Dataset: dataset (GitHub, socheadev/mite_research_project). Classes: alcohol, blood, graphic violence, sexual, traffic accident.

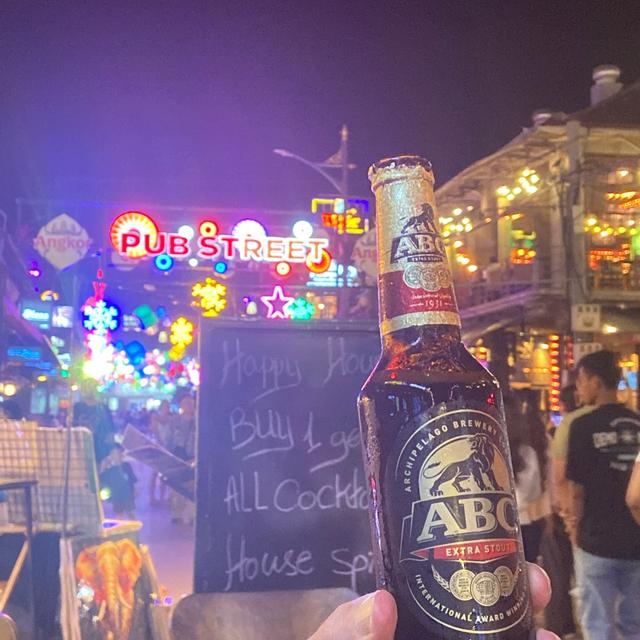
Label: alcohol

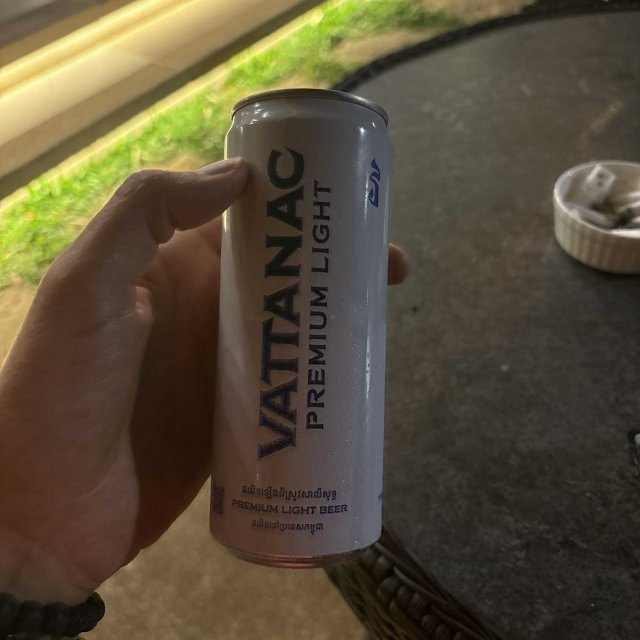
Label: alcohol

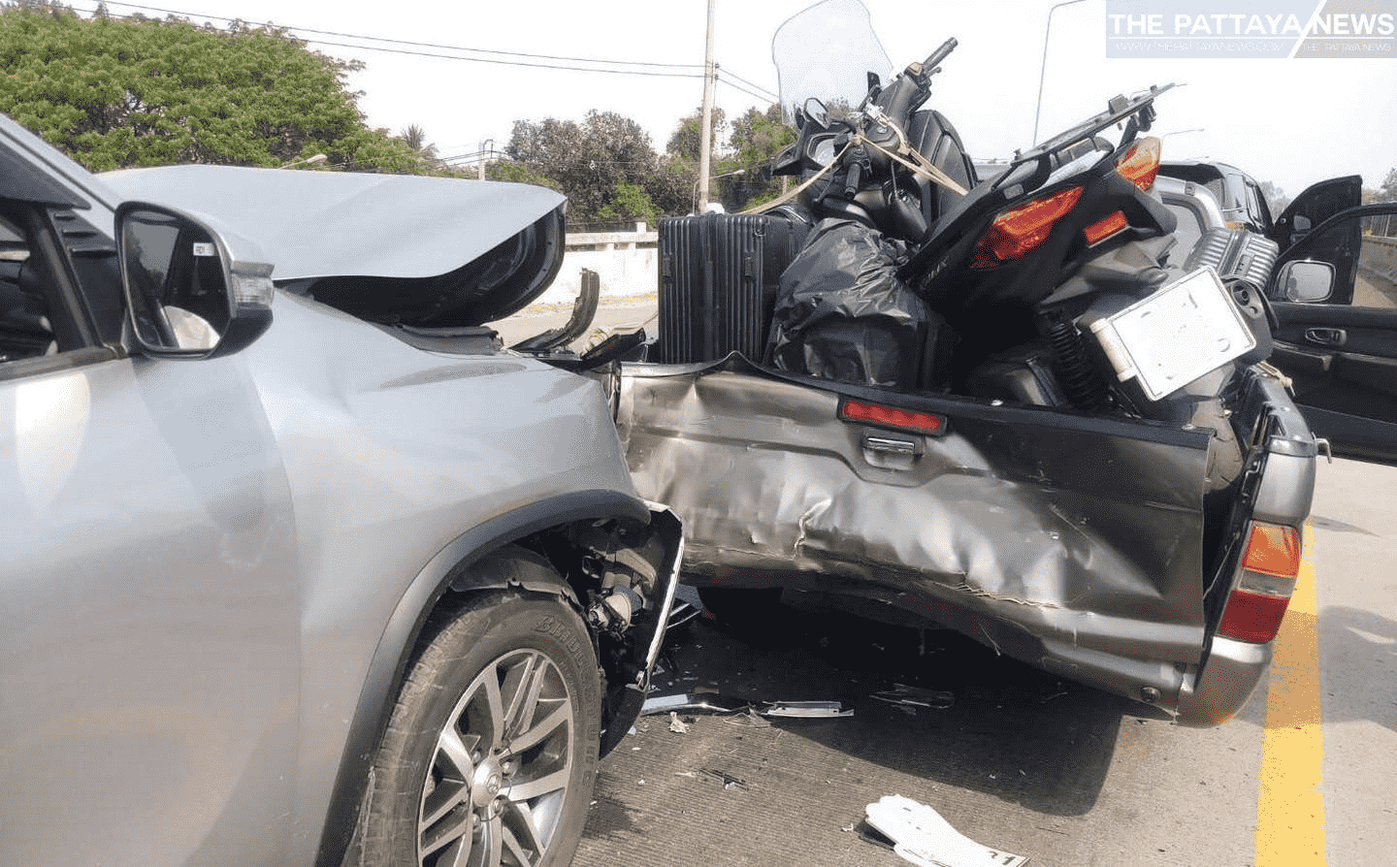
Label: traffic accident

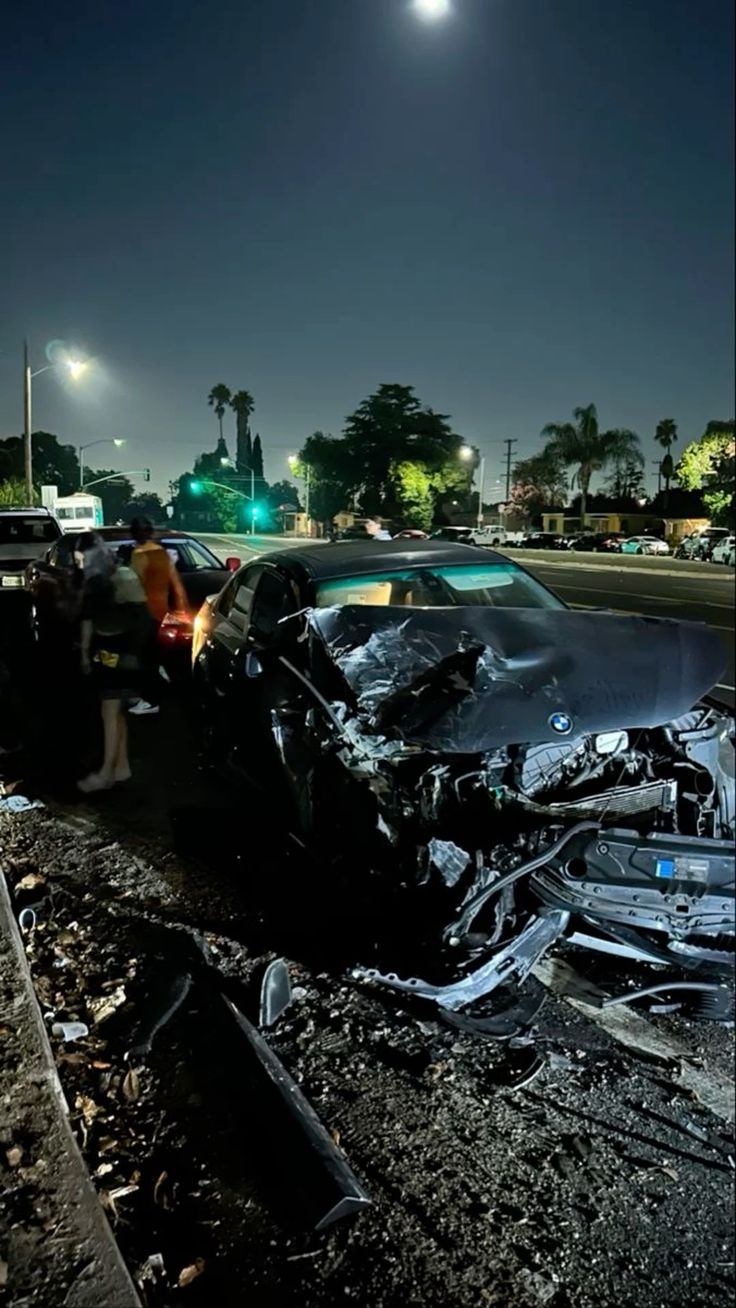
Label: traffic accident

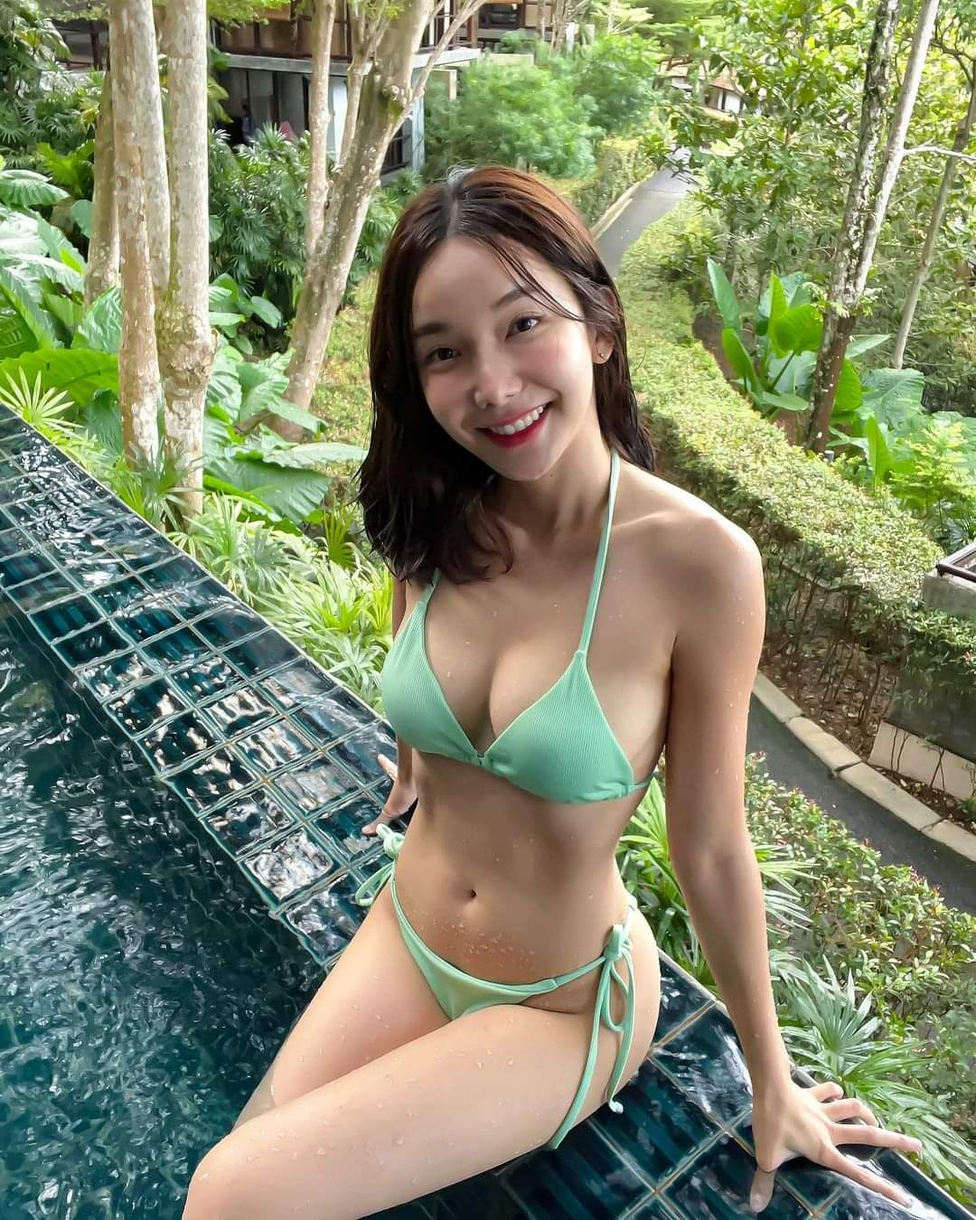
Label: sexual

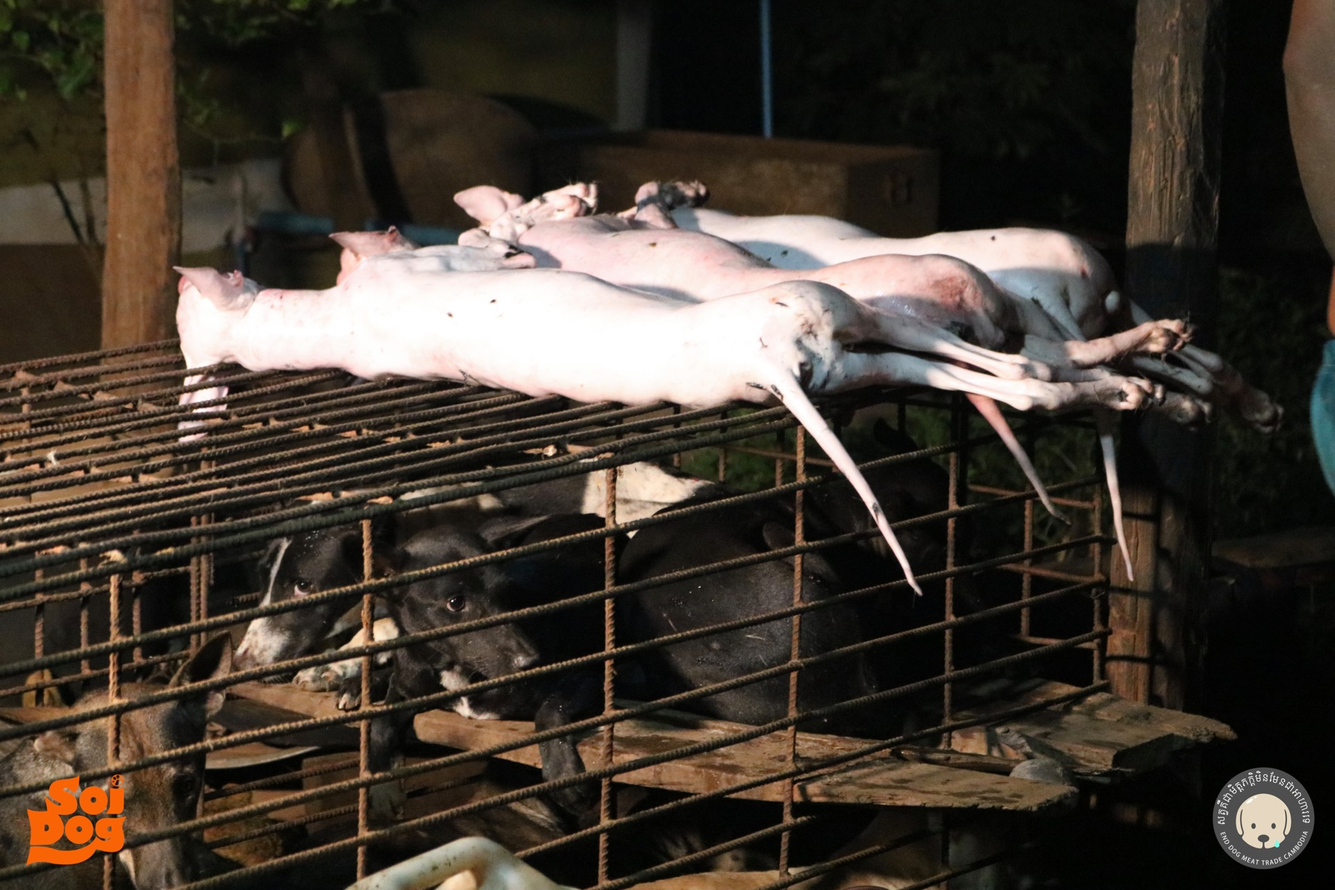
Label: graphic violence
